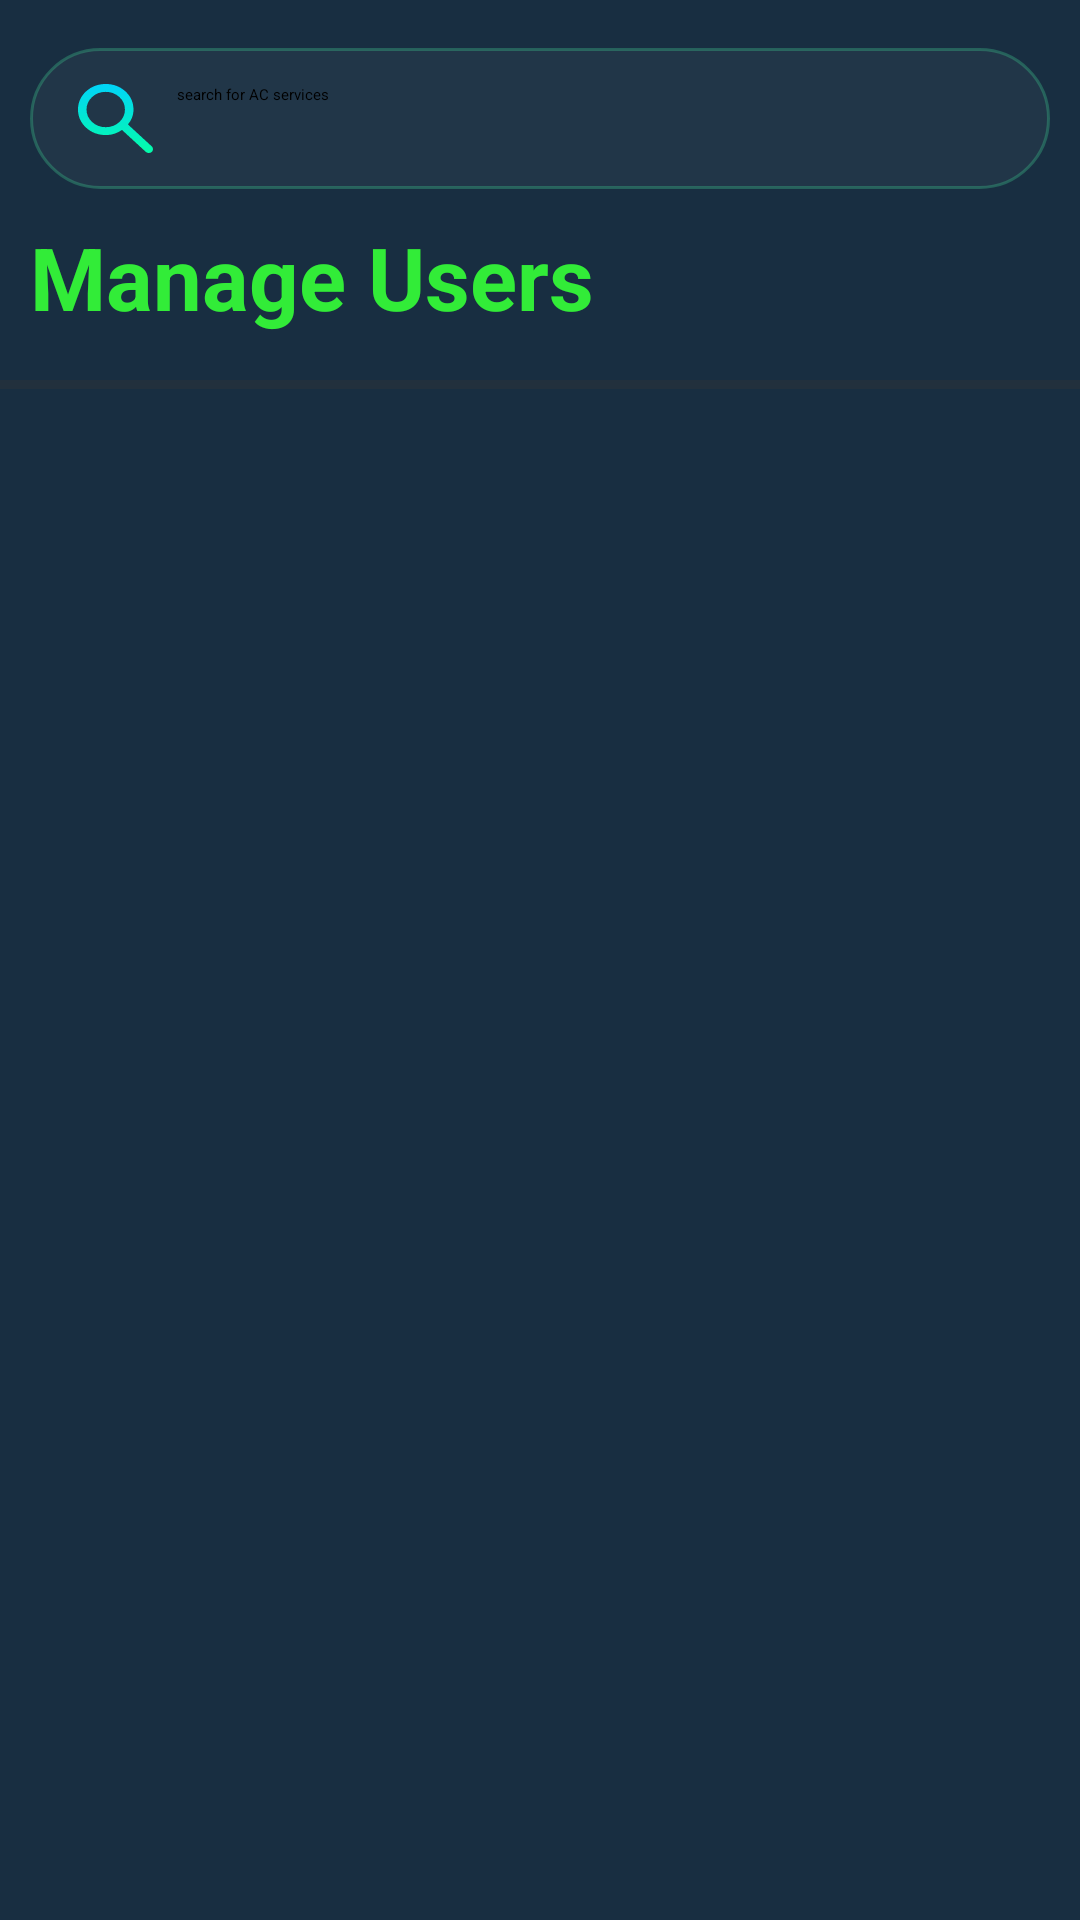

Write the Android layout XML for this screen, with the resource values it uses.
<!-- AndroidManifest.xml: application theme Theme.MyApplication -->
<!-- res/layout/admin_manage_user.xml -->
<?xml version="1.0" encoding="utf-8"?>
<RelativeLayout xmlns:android="http://schemas.android.com/apk/res/android"
    xmlns:app="http://schemas.android.com/apk/res-auto"
    xmlns:tools="http://schemas.android.com/tools"
    android:layout_width="match_parent"
    android:layout_height="match_parent"
    android:background="@color/appHometheme"
    >

    <androidx.constraintlayout.widget.ConstraintLayout
        android:id="@+id/constraintLayout"
        android:layout_width="match_parent"
        android:layout_height="wrap_content"

        android:layout_marginTop="6dp"
        app:layout_constraintEnd_toEndOf="parent"
        app:layout_constraintStart_toStartOf="parent"
        app:layout_constraintTop_toTopOf="parent">

        <LinearLayout
            android:layout_width="match_parent"
            android:layout_height="match_parent"
            android:orientation="vertical">

            <include
                android:id="@+id/search_bar"
                layout="@layout/searchbar"
                />

        </LinearLayout>


    </androidx.constraintlayout.widget.ConstraintLayout>

    <RelativeLayout
        android:layout_width="match_parent"
        android:layout_height="match_parent"
        android:layout_below="@+id/constraintLayout"

        >

        <ScrollView
            android:layout_width="match_parent"
            android:layout_height="wrap_content"
            android:layout_weight="1"
            android:id="@+id/service"

            >

            <RelativeLayout
                android:layout_width="match_parent"
                android:layout_height="wrap_content">
                <TextView
                    android:id="@+id/booking_page_heading"
                    android:layout_width="wrap_content"
                    android:layout_height="wrap_content"
                    android:text="Manage Users"
                    android:textSize="29sp"
                    android:textColor="#32EC38"
                    android:paddingBottom="5dp"
                    android:paddingLeft="10dp"
                    android:textFontWeight="700"
                    android:textStyle="bold"
                    android:fontFamily="sans-serif"
                    android:textAlignment="gravity"
                    >

                </TextView>



                <View
                    android:id="@+id/strokebar"
                    android:layout_width="match_parent"
                    android:layout_height="3dp"
                    android:background="#4F373636"
                    android:layout_marginTop="10dp"
                    android:layout_marginBottom="15dp"
                    android:layout_below="@+id/booking_page_heading"
                    />



                

                <androidx.recyclerview.widget.RecyclerView
                    android:id="@+id/user_recycler"
                    android:layout_width="match_parent"
                    android:layout_height="wrap_content"
                    android:layout_below="@id/strokebar"
                    />
                


            </RelativeLayout>
        </ScrollView>

        <LinearLayout
            android:id="@+id/bottom_nav"
            android:layout_width="match_parent"
            android:layout_height="wrap_content"
            android:layout_alignParentBottom="true"
            android:background="#00FFFFFF"
            android:elevation="8dp"
            android:orientation="horizontal"
            android:padding="1dp"
            app:layout_constraintBottom_toBottomOf="parent"
            android:visibility="gone"
            >  




        </LinearLayout>



    </RelativeLayout>

</RelativeLayout>
<!-- res/layout/searchbar.xml (included above) -->
<?xml version="1.0" encoding="utf-8"?>

<RelativeLayout
    android:id="@+id/relativeLayout2"
    xmlns:android="http://schemas.android.com/apk/res/android"

    android:layout_width="match_parent"
    android:layout_height="wrap_content"
    android:padding="10dp"
    >

        <EditText
            android:id="@+id/searchEditText"
            android:layout_width="match_parent"
            android:layout_height="wrap_content"
            android:drawableStart="@drawable/search_img"
            android:drawablePadding="8dp"
            android:hint="search for AC services"
            android:background="@drawable/search_bg"
            android:paddingStart="16dp"
            android:paddingEnd="16dp"
            android:paddingTop="12dp"
            android:paddingBottom="12dp" />
</RelativeLayout>
<!-- resources referenced by this layout -->
<resources>
  <color name="appHometheme">#182E41</color>
  <!-- drawable search_bg (drawable) -->
  <?xml version="1.0" encoding="utf-8"?>
  
  <shape xmlns:android="http://schemas.android.com/apk/res/android">
      <corners android:radius="24dp"/>
      <solid android:color="#0AFFFFFF"/>
      <stroke android:width="1dp" android:color="#643AB182"/>
  </shape>
  <!-- drawable search_img (drawable) -->
  <vector xmlns:android="http://schemas.android.com/apk/res/android"
      xmlns:aapt="http://schemas.android.com/aapt"
      android:width="25dp"
      android:height="23dp"
      android:viewportWidth="25"
      android:viewportHeight="23">
    <path
        android:pathData="M9.246,17.013C6.662,17.013 4.475,16.189 2.686,14.542C0.896,12.895 0.001,10.883 0,8.506C-0.001,6.13 0.894,4.118 2.686,2.471C4.477,0.824 6.664,0 9.246,0C11.828,0 14.016,0.824 15.808,2.471C17.6,4.118 18.495,6.13 18.492,8.506C18.492,9.466 18.326,10.371 17.994,11.222C17.662,12.073 17.212,12.825 16.643,13.479L24.609,20.808C24.87,21.048 25,21.353 25,21.724C25,22.095 24.87,22.4 24.609,22.64C24.348,22.88 24.016,23 23.613,23C23.21,23 22.878,22.88 22.617,22.64L14.651,15.311C13.94,15.835 13.122,16.249 12.198,16.555C11.273,16.86 10.289,17.013 9.246,17.013ZM9.246,14.395C11.024,14.395 12.536,13.823 13.781,12.679C15.026,11.534 15.648,10.143 15.647,8.506C15.646,6.87 15.024,5.479 13.781,4.336C12.538,3.192 11.026,2.619 9.246,2.617C7.466,2.616 5.955,3.188 4.713,4.336C3.47,5.483 2.848,6.873 2.845,8.506C2.842,10.14 3.465,11.53 4.713,12.679C5.961,13.827 7.472,14.399 9.246,14.395Z">
      <aapt:attr name="android:fillColor">
        <gradient 
            android:startX="12.5"
            android:startY="0"
            android:endX="12.5"
            android:endY="23"
            android:type="linear">
          <item android:offset="0" android:color="#FF01D3F8"/>
          <item android:offset="1" android:color="#FF04FDAA"/>
        </gradient>
      </aapt:attr>
    </path>
  </vector>
</resources>
